Run: headless pygame with SDL's dummy video driver; simulated clock (each Clock.tick advances the game by its frame time, no real sleeping); random seed 0; keys injected as events and as key.get_pressed() state; mouse plan: one left click at the window centre at the start of phase 2, then a move to the lower-right quarter at the start of phase 3.
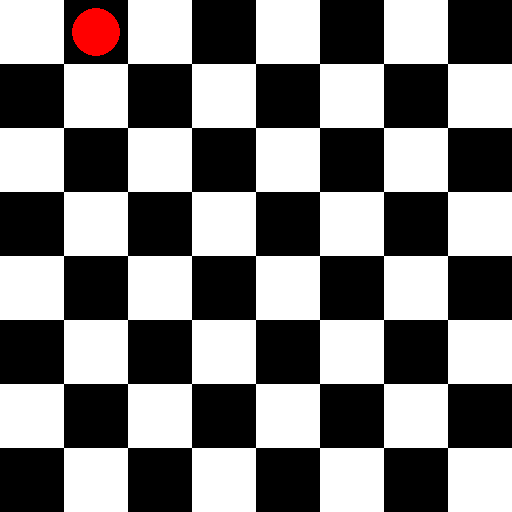
Frame 1 of 4 · flips 1–60 · no input
Frame 2 of 4 · flips 61–180 · clicked the window centre · tapped SPACE, RETURN · held RIGHT (→), D · screen unchanged from frame 1, image omitted
Frame 3 of 4 · flips 181–300 · moved the mouse to the lower-right quarter · held DOWN (↓), S · screen unchanged from frame 2, image omitted
Frame 4 of 4 · flips 301–420 · held LEFT (←), A, UP (↑), W · screen unchanged from frame 3, image omitted

The pygame program that drew these frames:

import pygame, sys

pygame.init()
pygame.display.set_caption("Checkers")

SIZE = width, height = 512, 512
BLACK = 0, 0, 0
WHITE = 255, 255, 255
GREY = 128, 128, 128
RED = 255, 0, 0

SCREEN = pygame.display.set_mode(SIZE)

class Square:
    def __init__(self, colour, coords):
        self.colour = colour
        self.coords = coords
    
    def draw(self):
        pygame.draw.rect(SCREEN, self.colour, self.coords)

b8_1 = Square(BLACK, (64, 0, 64, 64))

def board_draw():
    w8_1 = Square(WHITE, (0, 0, 64, 64))
    w8_1.draw()
    w8_2 = Square(WHITE, (128, 0, 64, 64))
    w8_2.draw()
    w8_3 = Square(WHITE, (256, 0, 64, 64))
    w8_3.draw()
    w8_4 = Square(WHITE, (384, 0, 64, 64))
    w8_4.draw()
    b8_1 = Square(BLACK, (64, 0, 64, 64))
    b8_1.draw()
    b8_2 = Square(BLACK, (192, 0, 64, 64))
    b8_2.draw()
    b8_3 = Square(BLACK, (320, 0, 64, 64))
    b8_3.draw()
    b8_4 = Square(BLACK, (448, 0, 64, 64))
    b8_4.draw()

    b7_1 = Square(BLACK, (0, 64, 64, 64))
    b7_1.draw()
    b7_2 = Square(BLACK, (128, 64, 64, 64))
    b7_2.draw()
    b7_3 = Square(BLACK, (256, 64, 64, 64))
    b7_3.draw()
    b7_4 = Square(BLACK, (384, 64, 64, 64))
    b7_4.draw()
    w7_1 = Square(WHITE, (64, 64, 64, 64))
    w7_1.draw()
    w7_2 = Square(WHITE, (192, 64, 64, 64))
    w7_2.draw()
    w7_3 = Square(WHITE, (320, 64, 64, 64))
    w7_3.draw()
    w7_4 = Square(WHITE, (448, 64, 64, 64))
    w7_4.draw()

    w6_1 = Square(WHITE, (0, 128, 64, 64))
    w6_1.draw()
    w6_2 = Square(WHITE, (128, 128, 64, 64))
    w6_2.draw()
    w6_3 = Square(WHITE, (256, 128, 64, 64))
    w6_3.draw()
    w6_4 = Square(WHITE, (384, 128, 64, 64))
    w6_4.draw()
    b6_1 = Square(BLACK, (64, 128, 64, 64))
    b6_1.draw()
    b6_2 = Square(BLACK, (192, 128, 64, 64))
    b6_2.draw()
    b6_3 = Square(BLACK, (320, 128, 64, 64))
    b6_3.draw()
    b6_4 = Square(BLACK, (448, 128, 64, 64))
    b6_4.draw()

    b5_1 = Square(BLACK, (0, 192, 64, 64))
    b5_1.draw()
    b5_2 = Square(BLACK, (128, 192, 64, 64))
    b5_2.draw()
    b5_3 = Square(BLACK, (256, 192, 64, 64))
    b5_3.draw()
    b5_4 = Square(BLACK, (384, 192, 64, 64))
    b5_4.draw()
    w5_1 = Square(WHITE, (64, 192, 64, 64))
    w5_1.draw()
    w5_2 = Square(WHITE, (192, 192, 64, 64))
    w5_2.draw()
    w5_3 = Square(WHITE, (320, 192, 64, 64))
    w5_3.draw()
    w5_4 = Square(WHITE, (448, 192, 64, 64))
    w5_4.draw()

    w4_1 = Square(WHITE, (0, 256, 64, 64))
    w4_1.draw()
    w4_2 = Square(WHITE, (128, 256, 64, 64))
    w4_2.draw()
    w4_3 = Square(WHITE, (256, 256, 64, 64))
    w4_3.draw()
    w4_4 = Square(WHITE, (384, 256, 64, 64))
    w4_4.draw()
    b4_1 = Square(BLACK, (64, 256, 64, 64))
    b4_1.draw()
    b4_2 = Square(BLACK, (192, 256, 64, 64))
    b4_2.draw()
    b4_3 = Square(BLACK, (320, 256, 64, 64))
    b4_3.draw()
    b4_4 = Square(BLACK, (448, 256, 64, 64))
    b4_4.draw()

    b3_1 = Square(BLACK, (0, 320, 64, 64))
    b3_1.draw()
    b3_2 = Square(BLACK, (128, 320, 64, 64))
    b3_2.draw()
    b3_3 = Square(BLACK, (256, 320, 64, 64))
    b3_3.draw()
    b3_4 = Square(BLACK, (384, 320, 64, 64))
    b3_4.draw()
    w3_1 = Square(WHITE, (64, 320, 64, 64))
    w3_1.draw()
    w3_2 = Square(WHITE, (192, 320, 64, 64))
    w3_2.draw()
    w3_3 = Square(WHITE, (320, 320, 64, 64))
    w3_3.draw()
    w3_4 = Square(WHITE, (448, 320, 64, 64))
    w3_4.draw()

    w2_1 = Square(WHITE, (0, 384, 64, 64))
    w2_1.draw()
    w2_2 = Square(WHITE, (128, 384, 64, 64))
    w2_2.draw()
    w2_3 = Square(WHITE, (256, 384, 64, 64))
    w2_3.draw()
    w2_4 = Square(WHITE, (384, 384, 64, 64))
    w2_4.draw()
    b2_1 = Square(BLACK, (64, 384, 64, 64))
    b2_1.draw()
    b2_2 = Square(BLACK, (192, 384, 64, 64))
    b2_2.draw()
    b2_3 = Square(BLACK, (320, 384, 64, 64))
    b2_3.draw()
    b2_4 = Square(BLACK, (448, 384, 64, 64))
    b2_4.draw()

    b1_1 = Square(BLACK, (0, 448, 64, 64))
    b1_1.draw()
    b1_2 = Square(BLACK, (128, 448, 64, 64))
    b1_2.draw()
    b1_3 = Square(BLACK, (256, 448, 64, 64))
    b1_3.draw()
    b1_4 = Square(BLACK, (384, 448, 64, 64))
    b1_4.draw()
    w1_1 = Square(WHITE, (64, 448, 64, 64))
    w1_1.draw()
    w1_2 = Square(WHITE, (192, 448, 64, 64))
    w1_2.draw()
    w1_3 = Square(WHITE, (320, 448, 64, 64))
    w1_3.draw()
    w1_4 = Square(WHITE, (448, 448, 64, 64))
    w1_4.draw()

class RedPiece:
    def __init__(self, colour, centre, king):
        self.colour = colour
        self.centre = centre
        self.king = king
    
    def draw(self):
        pygame.draw.circle(SCREEN, RED, self.centre, 24)

class WhitePiece:
    def __init__(self, colour, coords, king):
        self.colour = colour
        self.coords = coords
        self.king = king

test_red_piece = RedPiece(RED, (96, 32), False)

while True:
    SCREEN.fill(GREY)
    board_draw()
    test_red_piece.draw()
    pygame.display.update()

    mouse_x = pygame.mouse.get_pos()[0]
    mouse_y = pygame.mouse.get_pos()[1]

    if mouse_x >= b8_1.coords[0] and mouse_x <= b8_1.coords[0] + 64 and mouse_y >= b8_1.coords[1] and mouse_y <= b8_1.coords[1] + 64:
        print("Interacting with ")
        print("piece.")

    for event in pygame.event.get():
        if event.type == pygame.QUIT: sys.exit()
